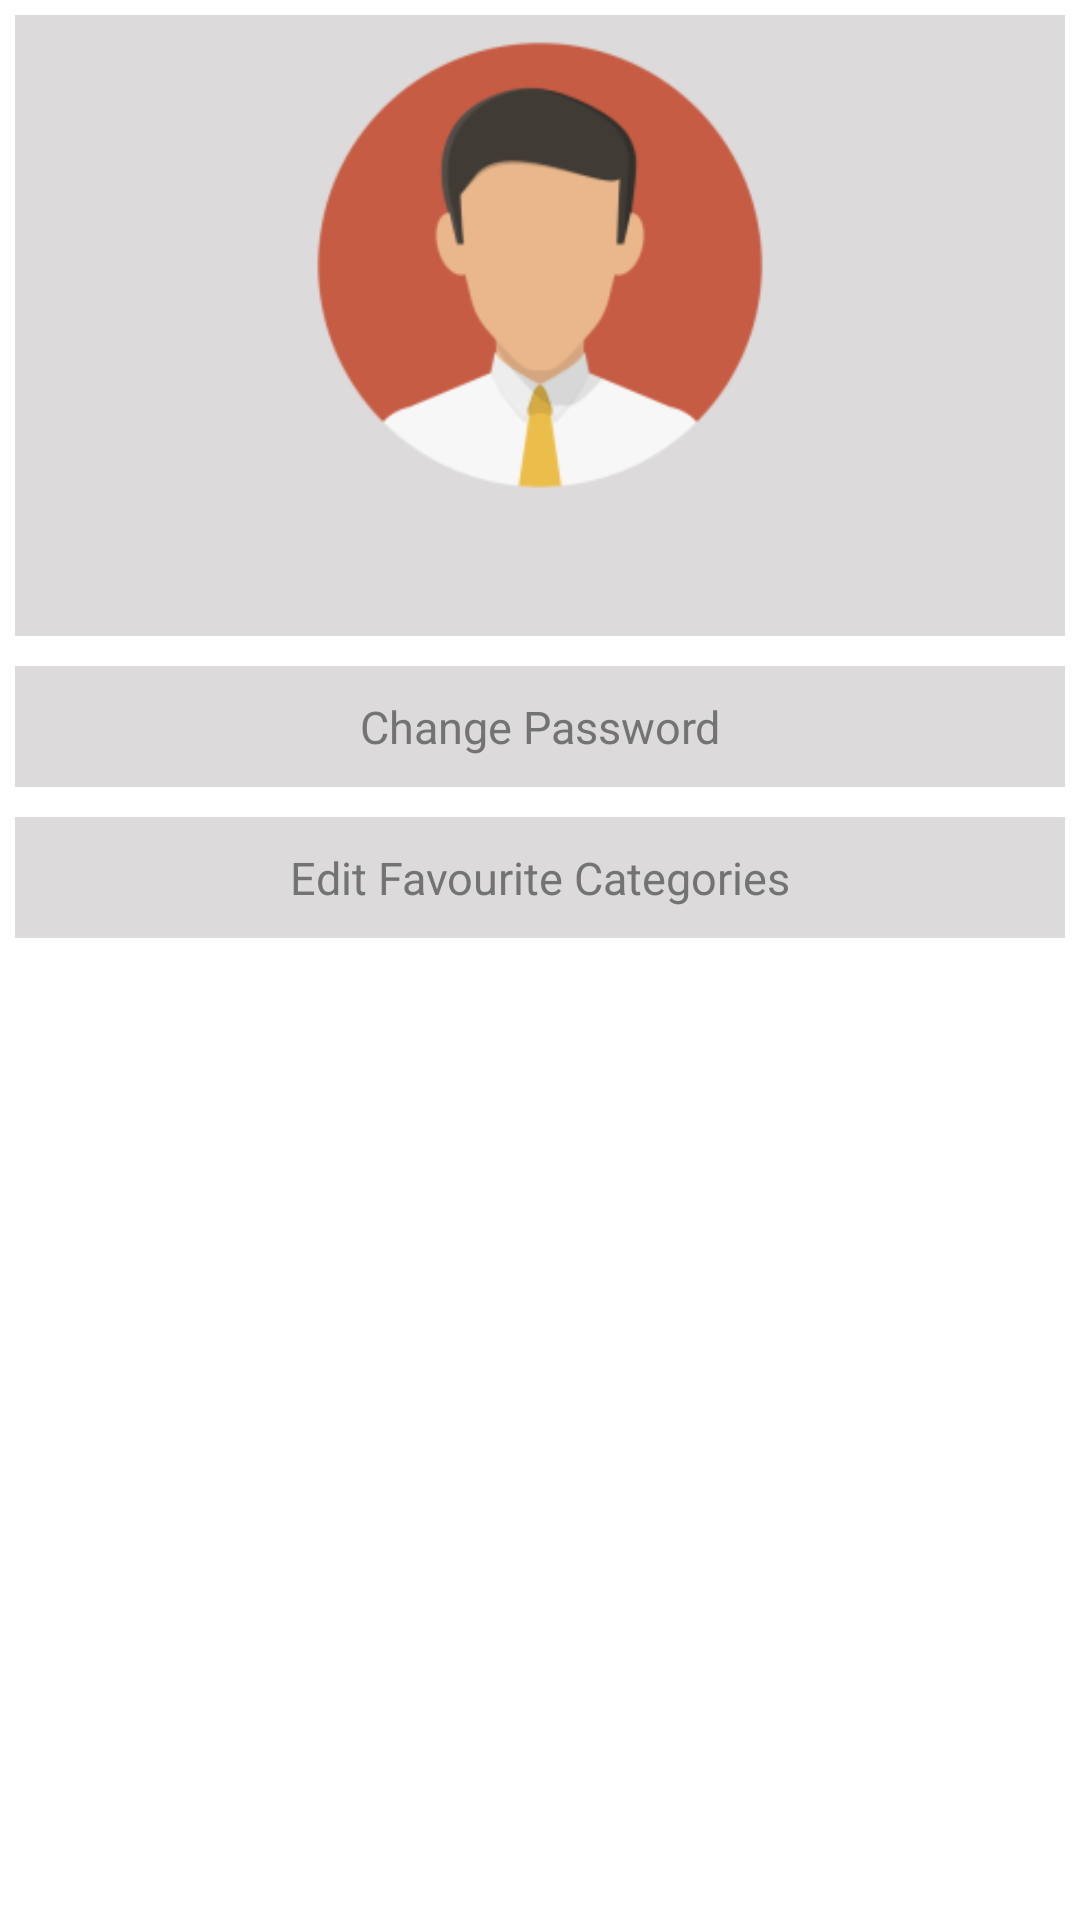

This screen was rendered from an Android layout file. Write that file and the resources it references.
<!-- AndroidManifest.xml: application theme AppTheme -->
<!-- res/layout/fragment_profile.xml -->
<LinearLayout xmlns:android="http://schemas.android.com/apk/res/android"
    android:layout_width="match_parent"
    android:layout_height="match_parent"
    android:background="#FFFF"
    android:orientation="vertical">

    <LinearLayout
        android:layout_marginTop="5dp"
        android:layout_marginBottom="0dp"
        android:layout_marginLeft="5dp"
        android:layout_marginRight="5dp"

        android:layout_width="match_parent"
        android:layout_height="wrap_content"
        android:orientation="horizontal"
        android:background="#dcdada">

        <ImageView
            android:id="@+id/row_book_logo"
            android:layout_width="match_parent"
            android:layout_height="500px"
            android:padding="7sp"
            android:src="@drawable/profile" />
    </LinearLayout>

    
        
        
        
        
        

        
            
            
            
            
            
            
            
            
    

    <LinearLayout
        android:background="#dcdada"
        android:layout_marginTop="0dp"
        android:layout_marginBottom="5dp"
        android:layout_marginLeft="5dp"
        android:layout_marginRight="5dp"
        android:layout_width="match_parent"
        android:layout_height="wrap_content"
        android:orientation="horizontal">

        <TextView
            android:id="@+id/Email_textView"
            android:layout_width="match_parent"
            android:layout_height="wrap_content"
            android:gravity="center_horizontal"
            android:padding="10dp"
            android:text=""
            android:textColor="#737373"
            android:textSize="15dp" />
    </LinearLayout>

    <LinearLayout
        android:background="#dcdada"
        android:layout_margin="5dp"
        android:layout_width="match_parent"
        android:layout_height="wrap_content"
        android:orientation="horizontal">

        <TextView
            android:id="@+id/ChangePassword"
            android:layout_width="match_parent"
            android:layout_height="wrap_content"
            android:gravity="center_horizontal"
            android:padding="10dp"
            android:text="Change Password"
            android:textColor="#737373"
            android:textSize="15dp" />
    </LinearLayout>

    <LinearLayout
        android:id="@+id/editFavCategoriesLinearLayout"
        android:background="#dcdada"
        android:layout_margin="5dp"
        android:layout_width="match_parent"
        android:layout_height="wrap_content"
        android:orientation="horizontal"
        android:clickable="true">

        <TextView
            android:id="@+id/EditFavCategories"
            android:layout_width="match_parent"
            android:layout_height="wrap_content"
            android:gravity="center_horizontal"
            android:padding="10dp"
            android:text="Edit Favourite Categories"
            android:textColor="#737373"
            android:textSize="15dp" />
    </LinearLayout>

</LinearLayout>
<!-- resources referenced by this layout -->
<resources>
  <!-- drawable profile: png bitmap (drawable, 10494 bytes) -->
  <style name="AppTheme" parent="Theme.AppCompat.Light.NoActionBar">
          <item name="colorPrimary">#a1a1a1</item>
          <item name="colorPrimaryDark">#878787</item>
          <item name="colorAccent">@color/colorAccent</item>
          <item name="windowActionBar">false</item>
          <item name="windowNoTitle">true</item>
      </style>
  <!-- not gathered from this repository: default colours our renderer supplied (Android Studio template values) -->
  <color name="colorAccent">#FF03DAC5</color>
</resources>
